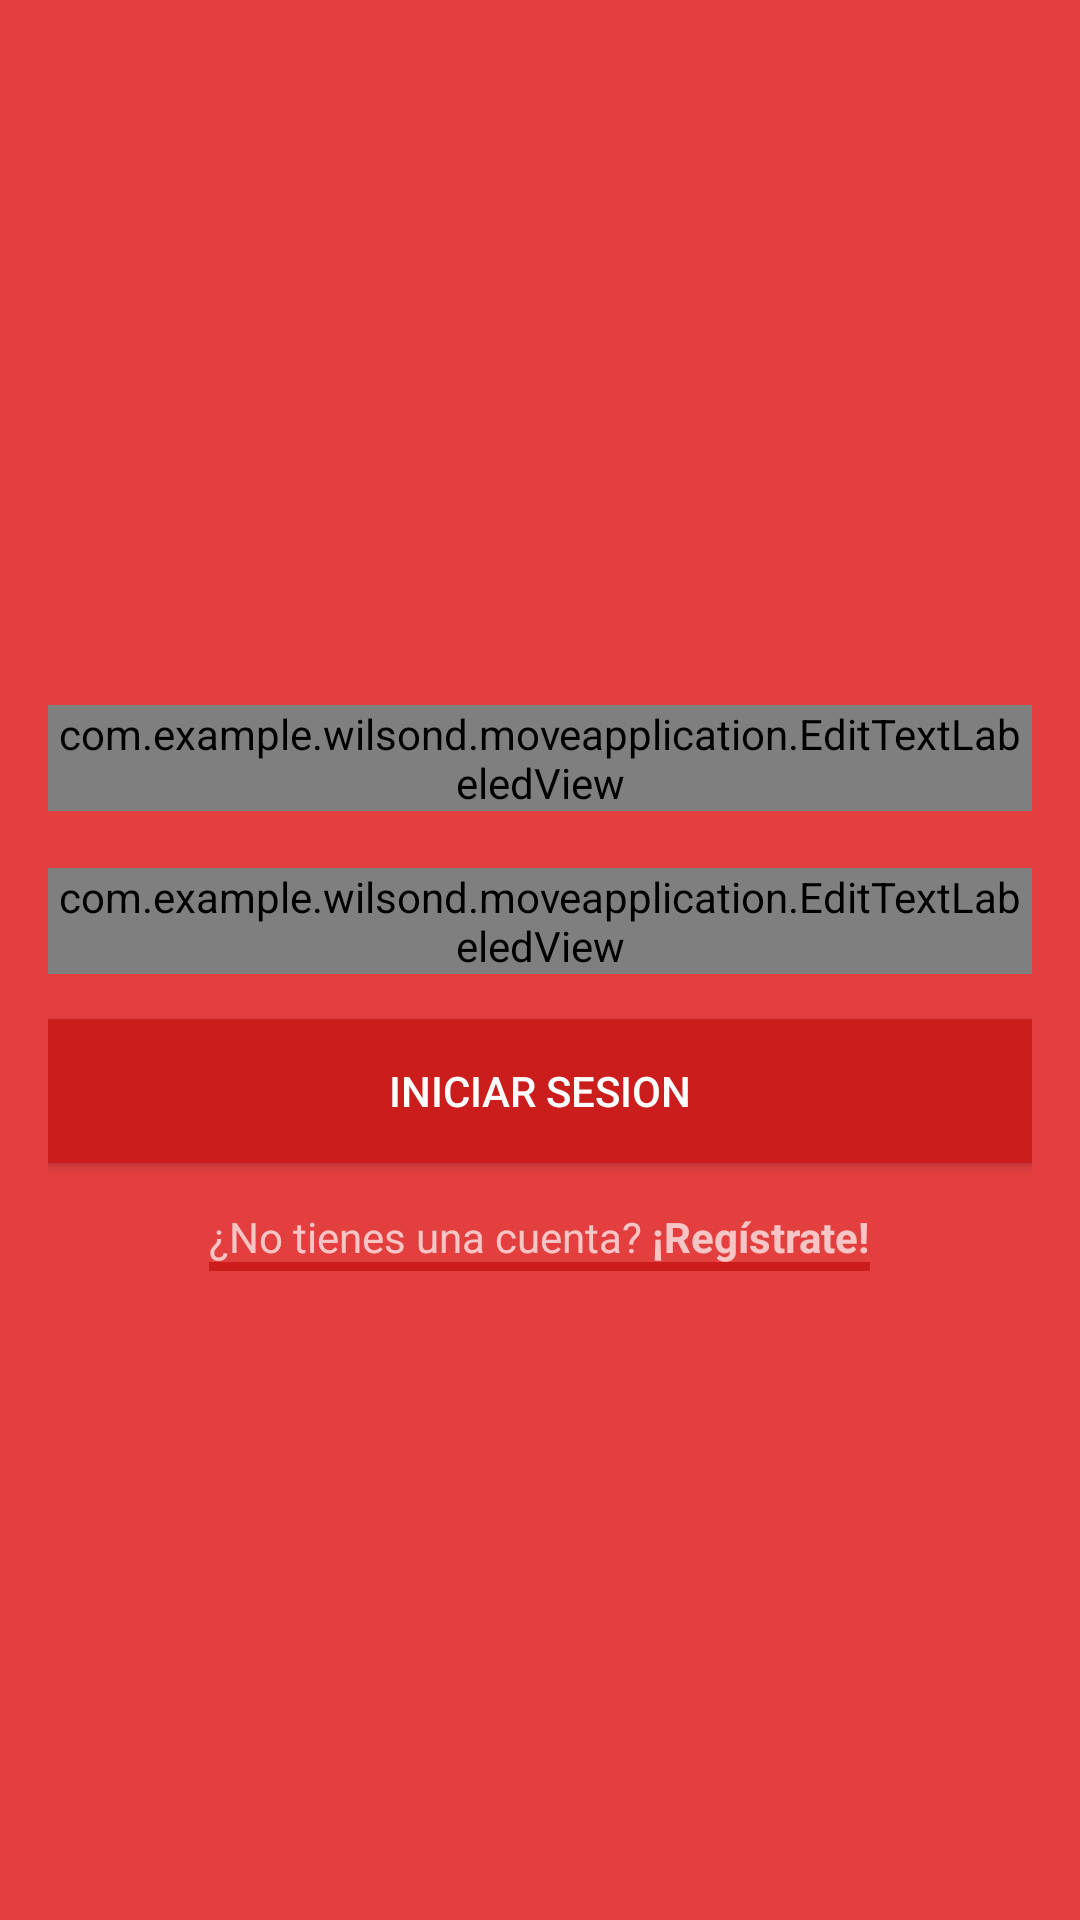

Android layout source for this screen:
<!-- AndroidManifest.xml: application theme AppTheme -->
<!-- res/layout/activity_login.xml -->
<?xml version="1.0" encoding="utf-8"?>
<LinearLayout xmlns:android="http://schemas.android.com/apk/res/android"
    xmlns:custom="http://schemas.android.com/apk/res-auto"
    android:layout_width="fill_parent"
    android:layout_height="fill_parent"
    android:paddingBottom="@dimen/activity_vertical_margin"
    android:paddingLeft="@dimen/activity_horizontal_margin"
    android:paddingRight="@dimen/activity_horizontal_margin"
    android:paddingTop="@dimen/activity_vertical_margin"
    android:background="@color/colorPrimary">

    <LinearLayout
        android:layout_gravity="center_vertical"
        android:layout_width="match_parent"
        android:layout_height="wrap_content"
        android:orientation="vertical">

        <TextView android:id="@+id/email_address_label"
            android:layout_width="wrap_content"
            android:layout_height="wrap_content"
            android:text="Email"
            android:visibility="invisible"
            android:textSize="@dimen/main_text_size" />
        <com.example.wilsond.moveapplication.EditTextLabeledView
            android:id="@+id/email_address"
            android:gravity="center_vertical"
            android:layout_width="match_parent"
            android:layout_height="wrap_content"
            android:hint="Email"
            android:inputType="textEmailAddress"
            android:textSize="@dimen/main_text_size"
            custom:label="@id/email_address_label"/>

        <TextView android:id="@+id/password_label"
            android:layout_width="wrap_content"
            android:layout_height="wrap_content"
            android:text="Contraseña"
            android:visibility="invisible"
            android:textSize="@dimen/main_text_size"/>
        <com.example.wilsond.moveapplication.EditTextLabeledView
            android:id="@+id/password"
            android:layout_width="match_parent"
            android:layout_height="wrap_content"
            android:hint="Contraseña"
            android:inputType="textPassword"
            android:textSize="@dimen/main_text_size"
            custom:label="@id/password_label"
            android:layout_marginBottom="@dimen/space_between"/>


        <Button android:id="@+id/button"
            android:layout_width="match_parent"
            android:layout_height="wrap_content"
            android:text="Iniciar Sesion"
            android:background="@color/colorPrimaryDark"
            android:layout_marginBottom="@dimen/space_between"
            android:textSize="@dimen/main_text_size"/>
        <LinearLayout android:id="@+id/sign_up_link"
            android:layout_width="wrap_content"
            android:layout_height="wrap_content"
            android:background="@drawable/underline"
            android:paddingBottom="@dimen/underline_space"
            android:orientation="horizontal"
            android:layout_gravity="center_horizontal">
            <TextView
                android:layout_width="wrap_content"
                android:layout_height="wrap_content"
                android:text="¿No tienes una cuenta?"
                android:textSize="@dimen/main_text_size"
                />
            <TextView
                android:layout_width="wrap_content"
                android:layout_height="wrap_content"
                android:text=" ¡Regístrate!"
                android:textStyle="bold"
                android:textSize="@dimen/main_text_size"

                />
        </LinearLayout>


    </LinearLayout>


    

</LinearLayout>
<!-- resources referenced by this layout -->
<resources>
  <color name="colorPrimary">#E43F3F</color>
  <color name="colorPrimaryDark">#CC1D1D</color>
  <dimen name="activity_horizontal_margin">16dp</dimen>
  <dimen name="activity_vertical_margin">16dp</dimen>
  <dimen name="main_text_size">14dp</dimen>
  <dimen name="space_between">15dp</dimen>
  <dimen name="underline_space">2dp</dimen>
  <!-- drawable underline (drawable) -->
  <?xml version="1.0" encoding="utf-8"?>
  <layer-list xmlns:android="http://schemas.android.com/apk/res/android" >
      <item>
          <shape android:shape="rectangle">
              <stroke android:width="3dp"
                  android:color="@color/colorPrimaryDark" />
          </shape>
      </item>
  
      <item android:bottom="3dp">
          <shape
              android:shape="rectangle">
              <stroke android:width="3dp" android:color="@color/colorPrimary" />
          </shape>
      </item>
  
  </layer-list>
  <style name="AppTheme" parent="Theme.AppCompat.NoActionBar">
          
          <item name="colorPrimary">@color/colorPrimary</item>
          <item name="colorPrimaryDark">@color/colorPrimaryDark</item>
          <item name="colorAccent">@color/colorAccent</item>
      </style>
  <color name="colorAccent">#FFFFFF</color>
</resources>
